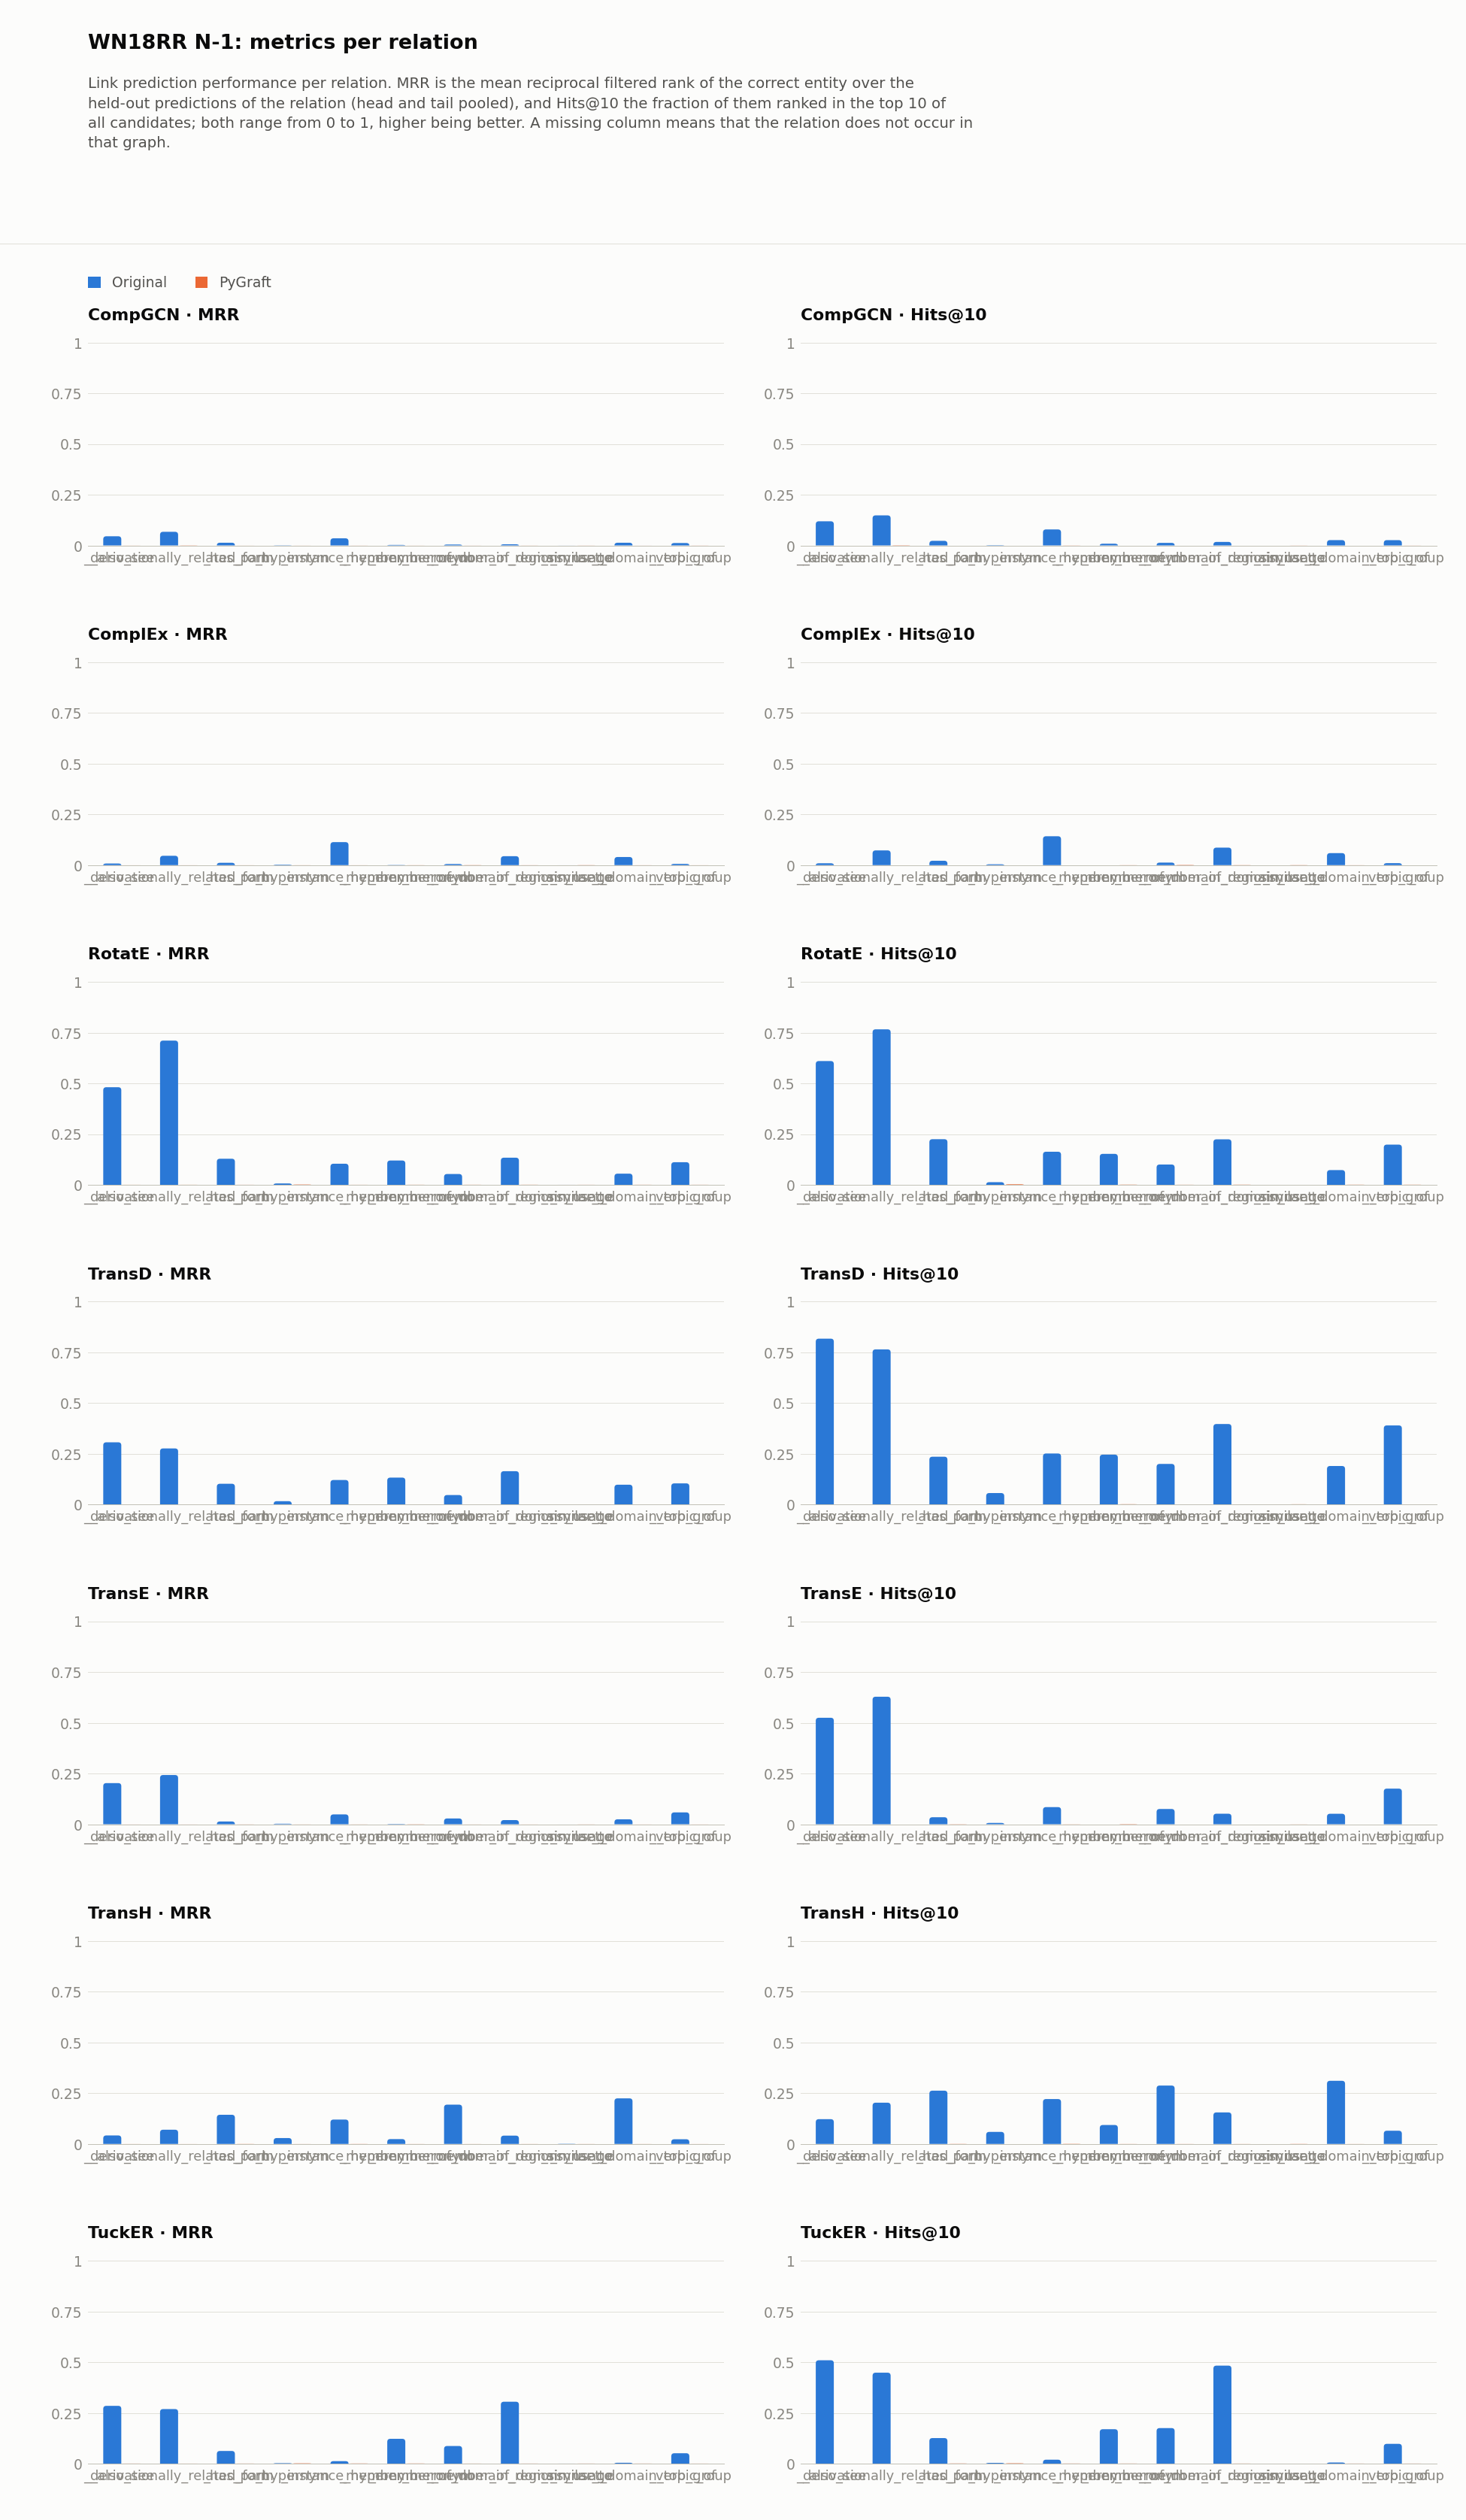

The data file committed next to this chart (first rows):
dataset, model, relation, hits_at_1, hits_at_2, hits_at_3, hits_at_4, hits_at_5, hits_at_6, hits_at_7, hits_at_8, hits_at_9, hits_at_10, hits_at_11, hits_at_12, hits_at_13, hits_at_14, hits_at_15, hits_at_16, hits_at_17, hits_at_18, hits_at_19, hits_at_20, hits_at_21
WN18RRN_1/original, CompGCN, _also_see, 0.006098, 0.02439, 0.03659, 0.04878, 0.06098, 0.08232, 0.09146, 0.09756, 0.1098, 0.1189, 0.125, 0.1311, 0.1372, 0.1402, 0.1433, 0.1494, 0.1555, 0.1646, 0.1677, 0.1738, 0.189
WN18RRN_1/original, CompGCN, _derivationally_related_form, 0.02311, 0.0435, 0.06146, 0.07628, 0.08857, 0.1036, 0.1164, 0.1277, 0.1371, 0.148, 0.158, 0.1688, 0.1765, 0.1852, 0.1946, 0.2035, 0.211, 0.2178, 0.2247, 0.2323, 0.2406
WN18RRN_1/original, CompGCN, _has_part, 0.006452, 0.0129, 0.01398, 0.01613, 0.01613, 0.01828, 0.01828, 0.02151, 0.02258, 0.02258, 0.02366, 0.02688, 0.02688, 0.02796, 0.02903, 0.02903, 0.02903, 0.02903, 0.02903, 0.02903, 0.02903
WN18RRN_1/original, CompGCN, _hypernym, 0.0002648, 0.0003531, 0.0005297, 0.0007062, 0.0007945, 0.001059, 0.001236, 0.001412, 0.001412, 0.001501, 0.001589, 0.001589, 0.001677, 0.001677, 0.001766, 0.001766, 0.001854, 0.00203, 0.002119, 0.002207, 0.002295
WN18RRN_1/original, CompGCN, _instance_hypernym, 0.01243, 0.03315, 0.04006, 0.04834, 0.05663, 0.0663, 0.07044, 0.07597, 0.07735, 0.07873, 0.08287, 0.08564, 0.08702, 0.0884, 0.09116, 0.09254, 0.09392, 0.09392, 0.09392, 0.0953, 0.0953
WN18RRN_1/original, CompGCN, _member_meronym, 0.0, 0.0, 0.0, 0.0, 0.0, 0.008475, 0.008475, 0.008475, 0.008475, 0.008475, 0.008475, 0.008475, 0.008475, 0.008475, 0.008475, 0.01695, 0.01695, 0.01695, 0.01695, 0.01695, 0.01695
WN18RRN_1/original, CompGCN, _member_of_domain_region, 0.0, 0.0, 0.0, 0.0125, 0.0125, 0.0125, 0.0125, 0.0125, 0.0125, 0.0125, 0.0125, 0.0125, 0.0125, 0.0125, 0.0125, 0.0125, 0.0125, 0.0125, 0.0125, 0.0125, 0.0125
WN18RRN_1/original, CompGCN, _member_of_domain_usage, 0.0, 0.0, 0.0, 0.0, 0.0, 0.0, 0.01724, 0.01724, 0.01724, 0.01724, 0.01724, 0.01724, 0.01724, 0.01724, 0.01724, 0.01724, 0.01724, 0.01724, 0.03448, 0.03448, 0.03448
WN18RRN_1/original, CompGCN, _similar_to, 0.0, 0.0, 0.0, 0.0, 0.0, 0.0, 0.0, 0.0, 0.0, 0.0, 0.0, 0.0, 0.0, 0.0, 0.0, 0.0, 0.0, 0.0, 0.0, 0.0, 0.0
WN18RRN_1/original, CompGCN, _synset_domain_topic_of, 0.006531, 0.01052, 0.01234, 0.01597, 0.01996, 0.02141, 0.0225, 0.02504, 0.02576, 0.02612, 0.02649, 0.02685, 0.02794, 0.02975, 0.03048, 0.03157, 0.03157, 0.03229, 0.03229, 0.03229, 0.03266
WN18RRN_1/original, CompGCN, _verb_group, 0.003247, 0.003247, 0.003247, 0.003247, 0.00974, 0.01623, 0.01623, 0.01948, 0.02273, 0.02597, 0.02597, 0.03247, 0.03571, 0.03896, 0.03896, 0.03896, 0.04545, 0.05519, 0.05519, 0.05519, 0.05844
WN18RRN_1/original, ComplEx, _also_see, 0.003049, 0.003049, 0.003049, 0.003049, 0.006098, 0.006098, 0.006098, 0.006098, 0.009146, 0.009146, 0.009146, 0.009146, 0.009146, 0.009146, 0.009146, 0.0122, 0.0122, 0.0122, 0.0122, 0.01524, 0.01524
WN18RRN_1/original, ComplEx, _derivationally_related_form, 0.02669, 0.03604, 0.04192, 0.04728, 0.05295, 0.05684, 0.06115, 0.06493, 0.06829, 0.07249, 0.07638, 0.08111, 0.08479, 0.08815, 0.0913, 0.09414, 0.09666, 0.09897, 0.1018, 0.1054, 0.108
WN18RRN_1/original, ComplEx, _has_part, 0.005376, 0.009677, 0.01075, 0.0129, 0.01505, 0.0172, 0.0172, 0.01935, 0.02151, 0.02151, 0.02151, 0.02258, 0.02258, 0.02473, 0.02473, 0.02473, 0.02473, 0.02473, 0.02581, 0.02688, 0.02688
WN18RRN_1/original, ComplEx, _hypernym, 0.0006179, 0.0008828, 0.001148, 0.001677, 0.002295, 0.00256, 0.002913, 0.003355, 0.003619, 0.004149, 0.004414, 0.004944, 0.005297, 0.005385, 0.005738, 0.006179, 0.006356, 0.006886, 0.006974, 0.007415, 0.00768
WN18RRN_1/original, ComplEx, _instance_hypernym, 0.09945, 0.1077, 0.116, 0.1202, 0.1215, 0.1285, 0.1298, 0.1354, 0.1354, 0.1423, 0.1436, 0.1464, 0.1492, 0.1492, 0.1506, 0.1506, 0.1519, 0.1533, 0.1533, 0.1547, 0.1561
WN18RRN_1/original, ComplEx, _member_meronym, 0.0, 0.0, 0.0, 0.0, 0.0, 0.0, 0.0, 0.0, 0.0, 0.0, 0.0, 0.0, 0.0, 0.0, 0.0, 0.0, 0.0, 0.0, 0.0, 0.0, 0.0
WN18RRN_1/original, ComplEx, _member_of_domain_region, 0.0, 0.0, 0.0125, 0.0125, 0.0125, 0.0125, 0.0125, 0.0125, 0.0125, 0.0125, 0.0125, 0.0125, 0.0125, 0.0125, 0.0125, 0.0125, 0.0125, 0.0125, 0.0125, 0.0125, 0.0125
WN18RRN_1/original, ComplEx, _member_of_domain_usage, 0.03448, 0.03448, 0.03448, 0.03448, 0.05172, 0.05172, 0.05172, 0.06897, 0.08621, 0.08621, 0.08621, 0.08621, 0.08621, 0.08621, 0.08621, 0.08621, 0.08621, 0.08621, 0.08621, 0.08621, 0.08621
WN18RRN_1/original, ComplEx, _similar_to, 0.0, 0.0, 0.0, 0.0, 0.0, 0.0, 0.0, 0.0, 0.0, 0.0, 0.0, 0.0, 0.0, 0.0, 0.0, 0.0, 0.0, 0.0, 0.0, 0.0, 0.0
WN18RRN_1/original, ComplEx, _synset_domain_topic_of, 0.02939, 0.03628, 0.04136, 0.04608, 0.04935, 0.05261, 0.05479, 0.05552, 0.05697, 0.05914, 0.0606, 0.0606, 0.06277, 0.06313, 0.06313, 0.06422, 0.06495, 0.06749, 0.06858, 0.0693, 0.07003
WN18RRN_1/original, ComplEx, _verb_group, 0.003247, 0.003247, 0.003247, 0.006494, 0.006494, 0.006494, 0.00974, 0.00974, 0.00974, 0.00974, 0.01299, 0.01299, 0.01299, 0.01299, 0.01299, 0.01299, 0.01299, 0.01299, 0.01299, 0.01623, 0.01623
WN18RRN_1/original, RotatE, _also_see, 0.3963, 0.5152, 0.5488, 0.5671, 0.5762, 0.5884, 0.5915, 0.5976, 0.6006, 0.6098, 0.6128, 0.6128, 0.6128, 0.6189, 0.622, 0.625, 0.6311, 0.6311, 0.6311, 0.6311, 0.6311
WN18RRN_1/original, RotatE, _derivationally_related_form, 0.6709, 0.7266, 0.7453, 0.7533, 0.7568, 0.7592, 0.7621, 0.7632, 0.7652, 0.766, 0.7676, 0.7693, 0.7712, 0.7719, 0.773, 0.7739, 0.7746, 0.7753, 0.7757, 0.7761, 0.7769
WN18RRN_1/original, RotatE, _has_part, 0.08172, 0.1247, 0.1462, 0.1602, 0.1753, 0.1882, 0.2054, 0.2129, 0.2161, 0.2247, 0.228, 0.2301, 0.2312, 0.2333, 0.2398, 0.243, 0.2473, 0.2516, 0.2538, 0.257, 0.2602
WN18RRN_1/original, RotatE, _hypernym, 0.002913, 0.004944, 0.006886, 0.008386, 0.009622, 0.01059, 0.01112, 0.01209, 0.01262, 0.01306, 0.01386, 0.01439, 0.01474, 0.01527, 0.0158, 0.01615, 0.01651, 0.01677, 0.01757, 0.01801, 0.01819
WN18RRN_1/original, RotatE, _instance_hypernym, 0.0732, 0.09669, 0.1091, 0.1188, 0.1326, 0.1423, 0.1436, 0.1506, 0.1588, 0.163, 0.1671, 0.1685, 0.1754, 0.1796, 0.1837, 0.1865, 0.1878, 0.1892, 0.1975, 0.1975, 0.2058
WN18RRN_1/original, RotatE, _member_meronym, 0.1017, 0.1102, 0.1271, 0.1356, 0.1356, 0.1441, 0.1441, 0.1441, 0.1525, 0.1525, 0.161, 0.161, 0.1695, 0.178, 0.178, 0.178, 0.178, 0.178, 0.178, 0.178, 0.178
WN18RRN_1/original, RotatE, _member_of_domain_region, 0.0375, 0.0375, 0.0375, 0.0625, 0.0625, 0.0625, 0.075, 0.0875, 0.0875, 0.1, 0.1, 0.1125, 0.1125, 0.1125, 0.1125, 0.1125, 0.125, 0.125, 0.125, 0.125, 0.125
WN18RRN_1/original, RotatE, _member_of_domain_usage, 0.08621, 0.1379, 0.1552, 0.1724, 0.1724, 0.1897, 0.2069, 0.2069, 0.2069, 0.2241, 0.2241, 0.2241, 0.2241, 0.2241, 0.2414, 0.2414, 0.2414, 0.2586, 0.2586, 0.2586, 0.2586
WN18RRN_1/original, RotatE, _similar_to, 0.0, 0.0, 0.0, 0.0, 0.0, 0.0, 0.0, 0.0, 0.0, 0.0, 0.0, 0.0, 0.0, 0.0, 0.0, 0.0, 0.0, 0.0, 0.0, 0.0, 0.0
WN18RRN_1/original, RotatE, _synset_domain_topic_of, 0.04463, 0.05298, 0.05697, 0.0606, 0.06386, 0.06713, 0.06894, 0.07039, 0.07112, 0.07257, 0.07329, 0.07547, 0.07583, 0.07874, 0.07946, 0.08055, 0.08128, 0.082, 0.08273, 0.08273, 0.08345
WN18RRN_1/original, RotatE, _verb_group, 0.05844, 0.1169, 0.1396, 0.1623, 0.1688, 0.1818, 0.1883, 0.1916, 0.1916, 0.1981, 0.2013, 0.2078, 0.211, 0.2143, 0.2143, 0.2208, 0.224, 0.224, 0.2273, 0.2273, 0.2305
WN18RRN_1/original, TransD, _also_see, 0.0, 0.3933, 0.5701, 0.6677, 0.7226, 0.7561, 0.7683, 0.7957, 0.814, 0.8171, 0.8232, 0.8323, 0.8354, 0.8354, 0.8384, 0.8384, 0.8415, 0.8415, 0.8415, 0.8415, 0.8415
WN18RRN_1/original, TransD, _derivationally_related_form, 0.0002101, 0.3303, 0.4864, 0.5796, 0.6377, 0.6765, 0.7072, 0.7288, 0.7502, 0.7642, 0.7763, 0.7858, 0.791, 0.7986, 0.8054, 0.81, 0.8158, 0.8212, 0.8254, 0.8296, 0.8336
WN18RRN_1/original, TransD, _has_part, 0.04301, 0.07204, 0.1, 0.1409, 0.157, 0.172, 0.1968, 0.214, 0.2215, 0.2355, 0.243, 0.2559, 0.2667, 0.2742, 0.2882, 0.2935, 0.3, 0.3097, 0.3172, 0.3226, 0.3312
WN18RRN_1/original, TransD, _hypernym, 0.0, 0.002648, 0.009887, 0.01642, 0.02348, 0.0316, 0.04017, 0.04511, 0.05191, 0.0565, 0.06171, 0.06647, 0.0708, 0.07362, 0.07733, 0.08086, 0.08386, 0.0866, 0.08978, 0.0926, 0.09578
WN18RRN_1/original, TransD, _instance_hypernym, 0.05801, 0.105, 0.1271, 0.1616, 0.1865, 0.2086, 0.2196, 0.2334, 0.2417, 0.2514, 0.261, 0.2721, 0.2804, 0.2818, 0.2901, 0.2956, 0.2983, 0.3052, 0.3094, 0.3108, 0.3191
WN18RRN_1/original, TransD, _member_meronym, 0.07627, 0.1102, 0.1441, 0.161, 0.1695, 0.2034, 0.2034, 0.2203, 0.2288, 0.2458, 0.2542, 0.2797, 0.3051, 0.3136, 0.322, 0.322, 0.3305, 0.339, 0.339, 0.3475, 0.3559
WN18RRN_1/original, TransD, _member_of_domain_region, 0.0, 0.0, 0.025, 0.05, 0.0625, 0.075, 0.125, 0.1625, 0.1625, 0.2, 0.2125, 0.2125, 0.225, 0.2375, 0.2625, 0.2625, 0.2875, 0.2875, 0.2875, 0.2875, 0.3
WN18RRN_1/original, TransD, _member_of_domain_usage, 0.05172, 0.1552, 0.2241, 0.2414, 0.2759, 0.2931, 0.3276, 0.3448, 0.3793, 0.3966, 0.3966, 0.3966, 0.431, 0.4483, 0.4828, 0.5, 0.5172, 0.5345, 0.5345, 0.5345, 0.5345
WN18RRN_1/original, TransD, _similar_to, 0.0, 0.0, 0.0, 0.0, 0.0, 0.0, 0.0, 0.0, 0.0, 0.0, 0.0, 0.0, 0.0, 0.0, 0.0, 0.0, 0.0, 0.0, 0.0, 0.0, 0.0
WN18RRN_1/original, TransD, _synset_domain_topic_of, 0.04717, 0.09253, 0.1179, 0.1343, 0.1491, 0.1593, 0.1684, 0.176, 0.1829, 0.1898, 0.1959, 0.2025, 0.2079, 0.2141, 0.2181, 0.2235, 0.2268, 0.2322, 0.2355, 0.2388, 0.2406
WN18RRN_1/original, TransD, _verb_group, 0.0, 0.05844, 0.1104, 0.1883, 0.2468, 0.276, 0.2955, 0.3279, 0.3571, 0.3896, 0.3994, 0.4026, 0.4123, 0.4286, 0.4318, 0.4351, 0.4448, 0.4448, 0.4481, 0.4513, 0.4578
WN18RRN_1/original, TransE, _also_see, 0.0, 0.2652, 0.3628, 0.4238, 0.4421, 0.4695, 0.4909, 0.5, 0.5122, 0.5244, 0.5427, 0.5457, 0.5518, 0.5549, 0.5549, 0.561, 0.5732, 0.5762, 0.5793, 0.5884, 0.5884
WN18RRN_1/original, TransE, _derivationally_related_form, 0.0002101, 0.3246, 0.4441, 0.5105, 0.5474, 0.5736, 0.5922, 0.6062, 0.6173, 0.6281, 0.6358, 0.642, 0.6476, 0.6548, 0.6598, 0.664, 0.6666, 0.6698, 0.6727, 0.676, 0.6784
WN18RRN_1/original, TransE, _has_part, 0.0, 0.008602, 0.01613, 0.0172, 0.02473, 0.02796, 0.03011, 0.03333, 0.03333, 0.03441, 0.03656, 0.03978, 0.04301, 0.04409, 0.04624, 0.04624, 0.04624, 0.04624, 0.04946, 0.05269, 0.05269
WN18RRN_1/original, TransE, _hypernym, 0.0, 0.0003531, 0.00203, 0.003001, 0.003531, 0.004061, 0.004502, 0.005208, 0.005738, 0.006444, 0.006797, 0.007327, 0.007768, 0.00821, 0.008739, 0.008828, 0.009181, 0.009622, 0.0105, 0.01086, 0.01148
WN18RRN_1/original, TransE, _instance_hypernym, 0.02348, 0.04006, 0.05249, 0.05525, 0.06354, 0.06906, 0.07182, 0.07597, 0.07873, 0.08425, 0.09116, 0.0953, 0.1008, 0.1105, 0.1188, 0.1188, 0.1229, 0.1257, 0.1298, 0.1326, 0.134
WN18RRN_1/original, TransE, _member_meronym, 0.0, 0.0, 0.0, 0.0, 0.0, 0.0, 0.0, 0.0, 0.0, 0.0, 0.0, 0.0, 0.0, 0.0, 0.0, 0.0, 0.0, 0.0, 0.0, 0.0, 0.0
WN18RRN_1/original, TransE, _member_of_domain_region, 0.0125, 0.0125, 0.0125, 0.025, 0.025, 0.05, 0.075, 0.075, 0.075, 0.075, 0.075, 0.075, 0.075, 0.0875, 0.0875, 0.0875, 0.0875, 0.0875, 0.0875, 0.0875, 0.0875
WN18RRN_1/original, TransE, _member_of_domain_usage, 0.0, 0.01724, 0.01724, 0.01724, 0.01724, 0.01724, 0.03448, 0.03448, 0.05172, 0.05172, 0.05172, 0.06897, 0.08621, 0.08621, 0.08621, 0.08621, 0.08621, 0.08621, 0.08621, 0.1034, 0.1034
WN18RRN_1/original, TransE, _similar_to, 0.0, 0.0, 0.0, 0.0, 0.0, 0.0, 0.0, 0.0, 0.0, 0.0, 0.0, 0.0, 0.0, 0.0, 0.0, 0.0, 0.0, 0.0, 0.0, 0.0, 0.0
WN18RRN_1/original, TransE, _synset_domain_topic_of, 0.008345, 0.01814, 0.02576, 0.03229, 0.03701, 0.04028, 0.04463, 0.04717, 0.05007, 0.05152, 0.05588, 0.05769, 0.05987, 0.06205, 0.06313, 0.06422, 0.06567, 0.06713, 0.0693, 0.07112, 0.07257
WN18RRN_1/original, TransE, _verb_group, 0.0, 0.05519, 0.08766, 0.1104, 0.1201, 0.1364, 0.1429, 0.1558, 0.1623, 0.1753, 0.1786, 0.1818, 0.1818, 0.1851, 0.1883, 0.1916, 0.1916, 0.1981, 0.2013, 0.2013, 0.2013
WN18RRN_1/original, TransH, _also_see, 0.0, 0.02439, 0.04878, 0.06402, 0.07317, 0.07622, 0.08841, 0.1037, 0.122, 0.122, 0.125, 0.128, 0.1341, 0.1372, 0.1463, 0.1463, 0.1494, 0.1524, 0.1585, 0.1677, 0.1738
WN18RRN_1/original, TransH, _derivationally_related_form, 0.003992, 0.05558, 0.09151, 0.1195, 0.1422, 0.1593, 0.1719, 0.1839, 0.1943, 0.2031, 0.2093, 0.2162, 0.2237, 0.2303, 0.2362, 0.2422, 0.2485, 0.2543, 0.2591, 0.264, 0.268
WN18RRN_1/original, TransH, _has_part, 0.0828, 0.1269, 0.1613, 0.1839, 0.2022, 0.2204, 0.2312, 0.2419, 0.2505, 0.2624, 0.272, 0.2817, 0.2871, 0.2978, 0.3054, 0.3108, 0.3129, 0.3194, 0.3237, 0.329, 0.3344
WN18RRN_1/original, TransH, _hypernym, 0.01174, 0.02172, 0.03178, 0.03875, 0.04255, 0.04626, 0.05076, 0.05411, 0.05614, 0.05923, 0.06144, 0.06453, 0.06656, 0.06956, 0.07115, 0.07309, 0.07486, 0.07671, 0.07874, 0.0806, 0.08227
WN18RRN_1/original, TransH, _instance_hypernym, 0.0663, 0.1077, 0.1354, 0.1644, 0.1768, 0.1906, 0.1975, 0.2044, 0.2113, 0.221, 0.2265, 0.232, 0.2334, 0.2334, 0.2376, 0.2417, 0.2514, 0.2541, 0.2597, 0.2666, 0.2693
... 94 more rows
